Dataset: data (GitHub, Navarro45/Projeto-Transformador-1). Classes: galaxy, quasar, star.

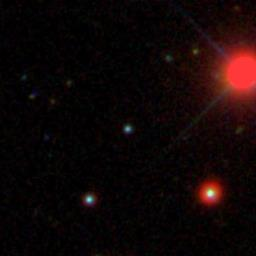
Label: star

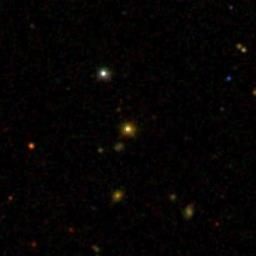
Label: star

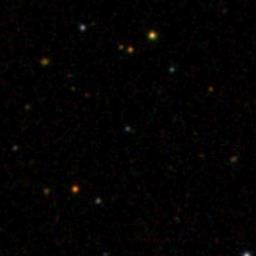
Label: quasar

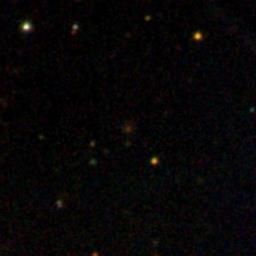
Label: galaxy

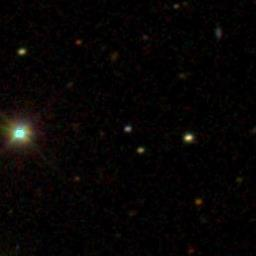
Label: quasar

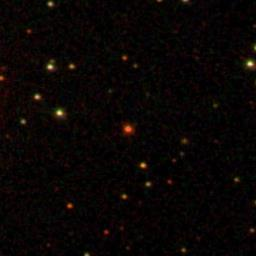
Label: galaxy
